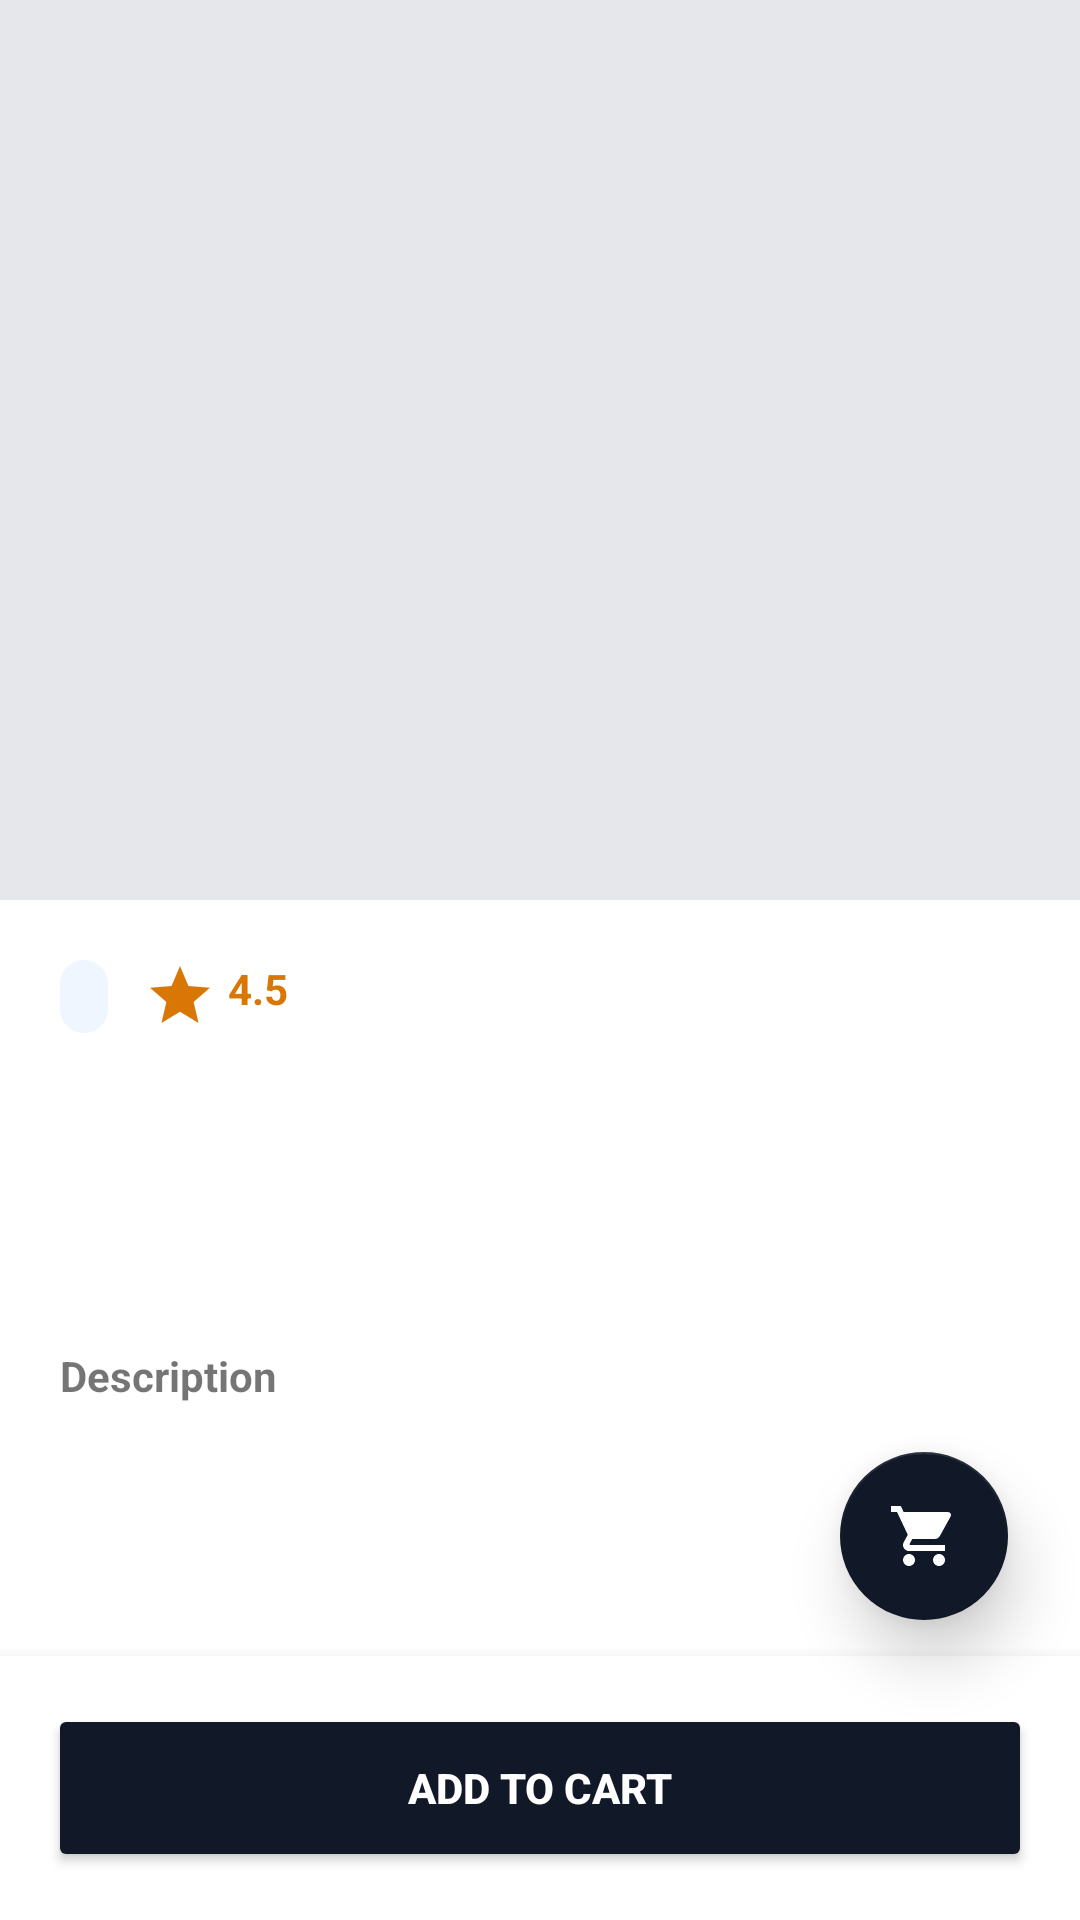

This screen was rendered from an Android layout file. Write that file and the resources it references.
<!-- AndroidManifest.xml: application theme Theme.ShopMobile -->
<!-- res/layout/activity_detail.xml -->
<?xml version="1.0" encoding="utf-8"?>
<androidx.constraintlayout.widget.ConstraintLayout
    xmlns:android="http://schemas.android.com/apk/res/android"
    xmlns:app="http://schemas.android.com/apk/res-auto"
    xmlns:tools="http://schemas.android.com/tools"
    android:layout_width="match_parent"
    android:layout_height="match_parent"
    android:background="#FFFFFF">

    <ScrollView
        android:layout_width="match_parent"
        android:layout_height="0dp"
        app:layout_constraintTop_toTopOf="parent"
        app:layout_constraintBottom_toTopOf="@id/bottom_bar">

        <LinearLayout
            android:layout_width="match_parent"
            android:layout_height="wrap_content"
            android:orientation="vertical">

            <ImageView
                android:id="@+id/detail_image"
                android:layout_width="match_parent"
                android:layout_height="300dp"
                android:scaleType="centerCrop"
                android:background="#E5E7EB"/>

            <LinearLayout
                android:layout_width="match_parent"
                android:layout_height="wrap_content"
                android:orientation="vertical"
                android:padding="20dp">

                <LinearLayout
                    android:layout_width="match_parent"
                    android:layout_height="wrap_content"
                    android:orientation="horizontal"
                    android:gravity="center_vertical"
                    android:layout_marginBottom="8dp">

                    <TextView
                        android:id="@+id/detail_category"
                        android:layout_width="wrap_content"
                        android:layout_height="wrap_content"
                        android:background="@drawable/badge_bg"
                        android:paddingHorizontal="8dp"
                        android:paddingVertical="4dp"
                        android:textColor="#2563EB"
                        android:textSize="12sp"
                        android:textStyle="bold"/>

                    <TextView
                        android:id="@+id/detail_rating"
                        android:layout_width="wrap_content"
                        android:layout_height="wrap_content"
                        android:layout_marginStart="12dp"
                        android:drawablePadding="4dp"
                        app:drawableStartCompat="@drawable/ic_star"
                        android:text="4.5"
                        android:textStyle="bold"
                        android:textColor="#D97706"/>
                </LinearLayout>

                <TextView
                    android:id="@+id/detail_name"
                    android:layout_width="match_parent"
                    android:layout_height="wrap_content"
                    android:textSize="24sp"
                    android:textStyle="bold"
                    android:textColor="#111827"
                    android:layout_marginBottom="8dp"/>

                <TextView
                    android:id="@+id/detail_price"
                    android:layout_width="wrap_content"
                    android:layout_height="wrap_content"
                    android:textSize="24sp"
                    android:textStyle="bold"
                    android:textColor="#111827"
                    android:layout_marginBottom="24dp"/>

                <TextView
                    android:layout_width="wrap_content"
                    android:layout_height="wrap_content"
                    android:text="Description"
                    android:textStyle="bold"
                    android:layout_marginBottom="8dp"/>

                <TextView
                    android:id="@+id/detail_description"
                    android:layout_width="match_parent"
                    android:layout_height="wrap_content"
                    android:lineSpacingMultiplier="1.4"
                    android:textColor="#4B5563"/>

            </LinearLayout>
        </LinearLayout>
    </ScrollView>

    <LinearLayout
        android:id="@+id/bottom_bar"
        android:layout_width="match_parent"
        android:layout_height="wrap_content"
        android:padding="16dp"
        android:background="#FFFFFF"
        android:elevation="8dp"
        app:layout_constraintBottom_toBottomOf="parent">

        <Button
            android:id="@+id/btn_add_to_cart"
            android:layout_width="match_parent"
            android:layout_height="56dp"
            android:text="Add to Cart"
            android:backgroundTint="#111827"
            android:textColor="#FFFFFF"
            android:textStyle="bold"/>
    </LinearLayout>

    <com.google.android.material.floatingactionbutton.FloatingActionButton
        android:id="@+id/fab_cart"
        android:layout_width="wrap_content"
        android:layout_height="wrap_content"
        android:layout_marginEnd="24dp"
        android:layout_marginBottom="100dp"
        android:src="@drawable/ic_cart"
        android:contentDescription="Go to Cart"
        app:backgroundTint="#111827"
        app:tint="#FFFFFF"
        app:elevation="12dp"
        app:layout_constraintBottom_toBottomOf="parent"
        app:layout_constraintEnd_toEndOf="parent" />

    <TextView
        android:id="@+id/cart_badge"
        android:layout_width="22dp"
        android:layout_height="22dp"
        android:text="0"
        android:textSize="11sp"
        android:textColor="#FFFFFF"
        android:textStyle="bold"
        android:gravity="center"
        android:background="@drawable/badge_circle"
        android:elevation="13dp"
        android:visibility="gone"
        app:layout_constraintCircle="@id/fab_cart"
        app:layout_constraintCircleRadius="24dp"
        app:layout_constraintCircleAngle="45"
        tools:ignore="MissingConstraints" />

</androidx.constraintlayout.widget.ConstraintLayout>
<!-- resources referenced by this layout -->
<resources>
  <!-- drawable badge_bg (drawable) -->
  <?xml version="1.0" encoding="utf-8"?>
  <shape xmlns:android="http://schemas.android.com/apk/res/android">
      <solid android:color="#EFF6FF"/>
      <corners android:radius="100dp"/>
  </shape>
  <!-- drawable badge_circle (drawable) -->
  <?xml version="1.0" encoding="utf-8"?>
  <shape xmlns:android="http://schemas.android.com/apk/res/android"
      android:shape="oval">
      <solid android:color="#EF4444"/>
      <stroke android:width="1dp" android:color="#FFFFFF"/>
  </shape>
  <!-- drawable ic_cart (drawable) -->
  <vector xmlns:android="http://schemas.android.com/apk/res/android"
      android:width="24dp"
      android:height="24dp"
      android:viewportWidth="24"
      android:viewportHeight="24">
    <path
        android:fillColor="#FF000000"
        android:pathData="M7,18c-1.1,0 -1.99,0.9 -1.99,2S5.9,22 7,22s2,-0.9 2,-2 -0.9,-2 -2,-2zM1,2v2h2l3.6,7.59 -1.35,2.45c-0.16,0.28 -0.25,0.61 -0.25,0.96 0,1.1 0.9,2 2,2h12v-2H7.42c-0.14,0 -0.25,-0.11 -0.25,-0.25l0.03,-0.12 0.9,-1.63h7.45c0.75,0 1.41,-0.41 1.75,-1.03l3.58,-6.49c0.08,-0.14 0.12,-0.31 0.12,-0.48 0,-0.55 -0.45,-1 -1,-1H5.21l-0.94,-2H1zM17,18c-1.1,0 -1.99,0.9 -1.99,2s0.89,2 1.99,2 2,-0.9 2,-2 -0.9,-2 -2,-2z"/>
  </vector>
  <!-- drawable ic_star (drawable) -->
  <vector xmlns:android="http://schemas.android.com/apk/res/android"
      android:width="24dp"
      android:height="24dp"
      android:viewportWidth="24"
      android:viewportHeight="24"
      android:tint="#D97706">
    <path
        android:fillColor="#FF000000"
        android:pathData="M12,17.27L18.18,21l-1.64,-7.03L22,9.24l-7.19,-0.61L12,2 9.19,8.63 2,9.24l5.46,4.73L5.82,21z"/>
  </vector>
  <style name="Theme.ShopMobile" parent="Theme.MaterialComponents.DayNight.DarkActionBar">
          <item name="colorPrimary">#111827</item>
          <item name="colorPrimaryVariant">#000000</item>
          <item name="colorOnPrimary">#FFFFFF</item>
          <item name="colorSecondary">#2563EB</item>
          <item name="colorOnSecondary">#FFFFFF</item>
          <item name="android:statusBarColor">?attr/colorPrimaryVariant</item>
      </style>
</resources>
